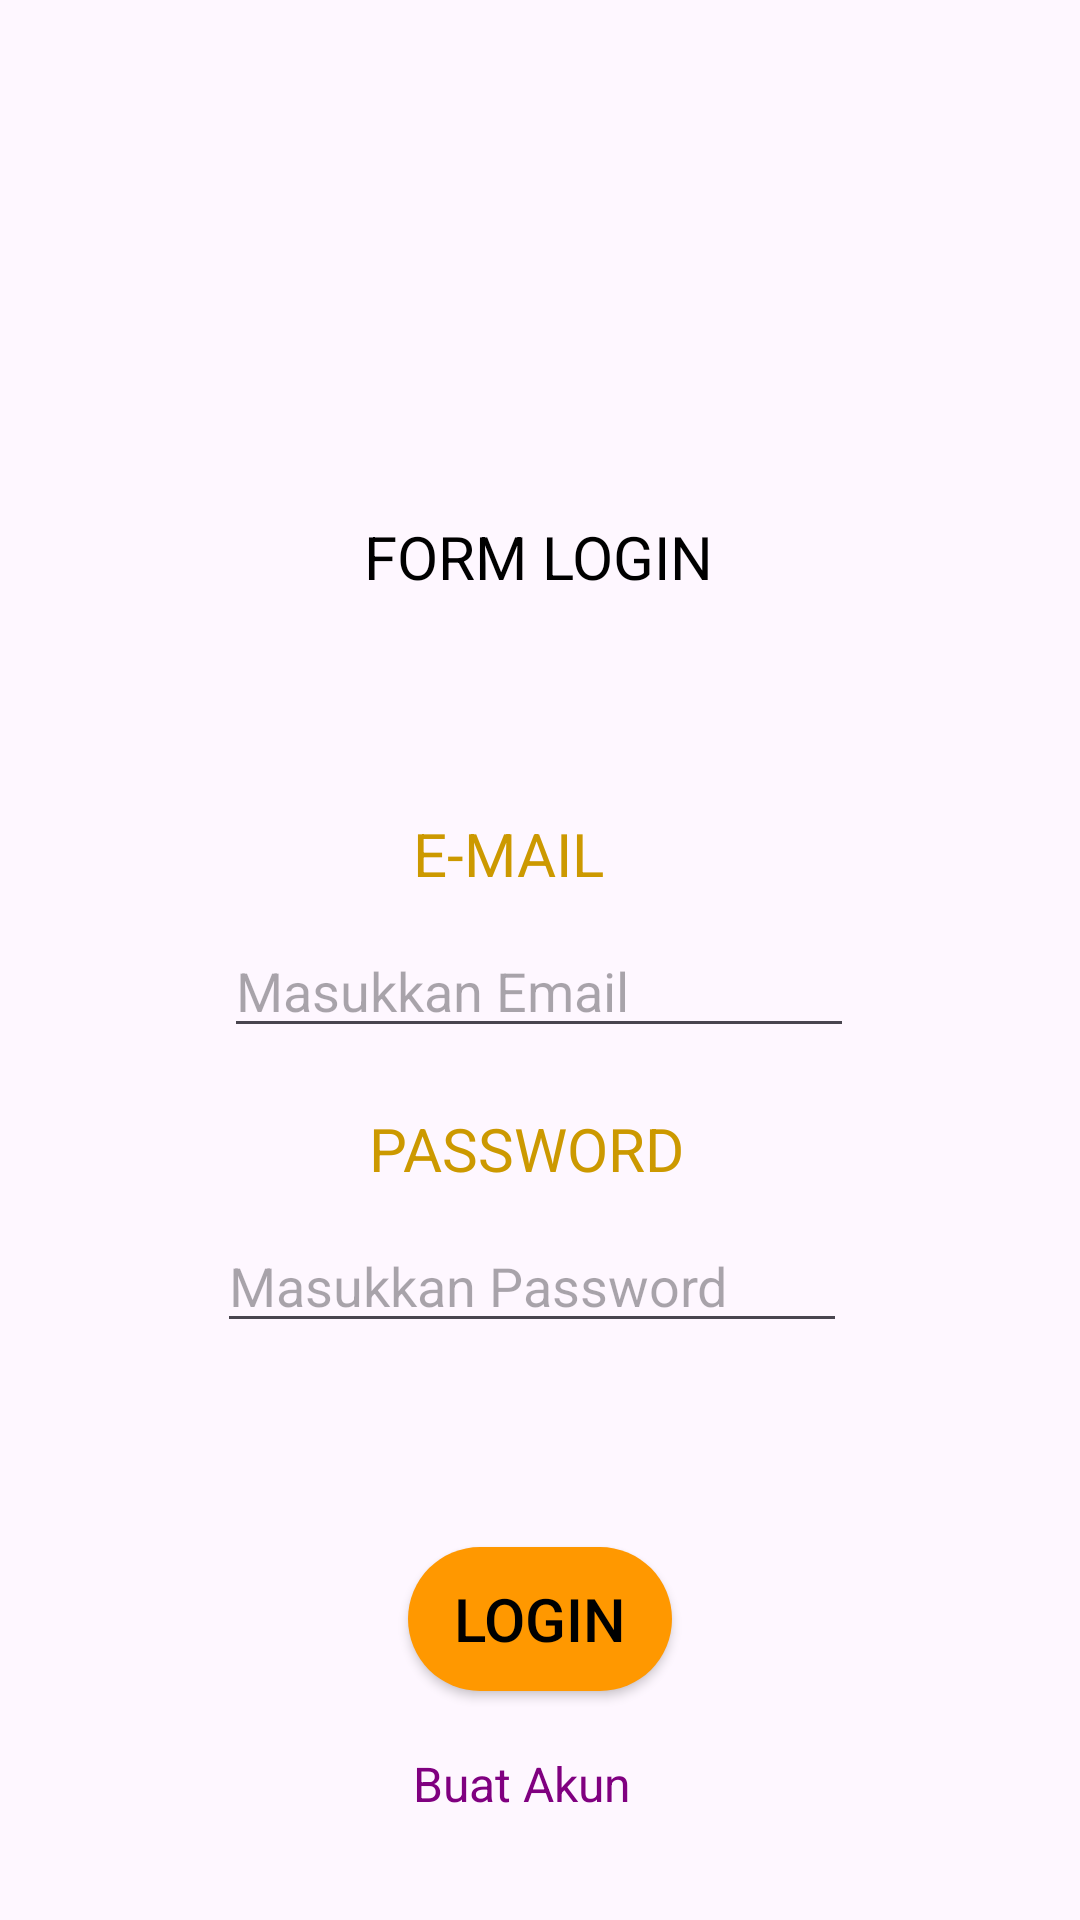

Layout XML and referenced resources for this Android screen:
<!-- AndroidManifest.xml: application theme Theme.Pengaduan -->
<!-- res/layout/login.xml -->
<?xml version="1.0" encoding="utf-8"?>
<androidx.constraintlayout.widget.ConstraintLayout xmlns:android="http://schemas.android.com/apk/res/android"
    xmlns:app="http://schemas.android.com/apk/res-auto"
    xmlns:tools="http://schemas.android.com/tools"
    android:layout_width="match_parent"
    android:layout_height="match_parent"
    android:background="@drawable/bg01"
    android:id="@+id/main">

    <TextView
        android:id="@+id/textView4"
        android:layout_width="143dp"
        android:layout_height="29dp"
        android:layout_marginTop="20dp"
        android:text="PASSWORD"
        android:textColor="@color/gold"
        android:textSize="20dp"
        app:layout_constraintEnd_toEndOf="parent"
        app:layout_constraintHorizontal_bias="0.567"
        app:layout_constraintStart_toStartOf="parent"
        app:layout_constraintTop_toBottomOf="@+id/edt_email" />

    <TextView
        android:id="@+id/textView3"
        android:layout_width="147dp"
        android:layout_height="25dp"
        android:layout_marginTop="72dp"
        android:text="E-MAIL"
        android:textColor="@color/gold"
        android:textSize="20dp"
        app:layout_constraintEnd_toEndOf="parent"
        app:layout_constraintHorizontal_bias="0.647"
        app:layout_constraintStart_toStartOf="parent"
        app:layout_constraintTop_toBottomOf="@+id/textView5" />

    <Button
        android:id="@+id/btn_login"
        android:layout_width="wrap_content"
        android:layout_height="wrap_content"
        android:layout_marginTop="68dp"
        android:background="@drawable/style"
        android:backgroundTint="#FF9800"
        android:text="LOGIN"
        android:textColor="@color/black"
        android:textSize="20dp"
        app:layout_constraintEnd_toEndOf="parent"
        app:layout_constraintStart_toStartOf="parent"
        app:layout_constraintTop_toBottomOf="@+id/edt_password"
        tools:ignore="MissingConstraints" />

    <EditText
        android:id="@+id/edt_password"
        android:layout_width="wrap_content"
        android:layout_height="wrap_content"
        android:layout_marginTop="8dp"
        android:ems="10"
        android:textColor="@color/black"
        android:hint="Masukkan Password"
        android:inputType="textPassword"
        app:layout_constraintEnd_toEndOf="parent"
        app:layout_constraintHorizontal_bias="0.482"
        app:layout_constraintStart_toStartOf="parent"
        app:layout_constraintTop_toBottomOf="@+id/textView4" />

    <EditText
        android:id="@+id/edt_email"
        android:layout_width="wrap_content"
        android:layout_height="wrap_content"
        android:layout_marginTop="12dp"
        android:ems="10"
        android:textColor="@color/black"
        android:hint="Masukkan Email"
        android:inputType="textEmailAddress"
        app:layout_constraintEnd_toEndOf="parent"
        app:layout_constraintHorizontal_bias="0.497"
        app:layout_constraintStart_toStartOf="parent"
        app:layout_constraintTop_toBottomOf="@+id/textView3" />

    <TextView
        android:id="@+id/textView5"
        android:layout_width="wrap_content"
        android:layout_height="wrap_content"
        android:text="FORM LOGIN"
        android:textColor="@color/black"
        android:textSize="20dp"
        app:layout_constraintEnd_toEndOf="parent"
        app:layout_constraintHorizontal_bias="0.498"
        app:layout_constraintStart_toStartOf="parent"
        app:layout_constraintTop_toBottomOf="@+id/imageView"
        tools:ignore="MissingConstraints" />

    <TextView
        android:id="@+id/txt_registrasi"
        android:layout_width="99dp"
        android:layout_height="36dp"
        android:layout_marginTop="20dp"
        android:text="Buat Akun"
        android:textColor="@color/purple"
        android:textSize="16sp"
        app:layout_constraintBottom_toBottomOf="parent"
        app:layout_constraintEnd_toEndOf="parent"
        app:layout_constraintHorizontal_bias="0.528"
        app:layout_constraintStart_toStartOf="parent"
        app:layout_constraintTop_toBottomOf="@+id/btn_login"
        app:layout_constraintVertical_bias="0.0" />

    <ImageView
        android:id="@+id/imageView"
        android:layout_width="106dp"
        android:layout_height="102dp"
        app:layout_constraintBottom_toBottomOf="parent"
        app:layout_constraintEnd_toEndOf="parent"
        app:layout_constraintHorizontal_bias="0.478"
        app:layout_constraintStart_toStartOf="parent"
        app:layout_constraintTop_toTopOf="parent"
        app:layout_constraintVertical_bias="0.13"
        app:srcCompat="@drawable/logo01" />

</androidx.constraintlayout.widget.ConstraintLayout>
<!-- resources referenced by this layout -->
<resources>
  <color name="black">#FF000000</color>
  <color name="gold">#CC9900</color>
  <color name="purple">#800080</color>
  <!-- drawable style (drawable) -->
  <?xml version="1.0" encoding="utf-8"?>
  <shape android:shape="rectangle" xmlns:android="http://schemas.android.com/apk/res/android">
  <solid android:color="@color/purple"></solid>
      <corners android:radius="40dp"></corners>
  </shape>
  <style name="Theme.Pengaduan" parent="Base.Theme.Pengaduan" />
  <style name="Base.Theme.Pengaduan" parent="Theme.Material3.DayNight.NoActionBar">
          
          
      </style>
</resources>
